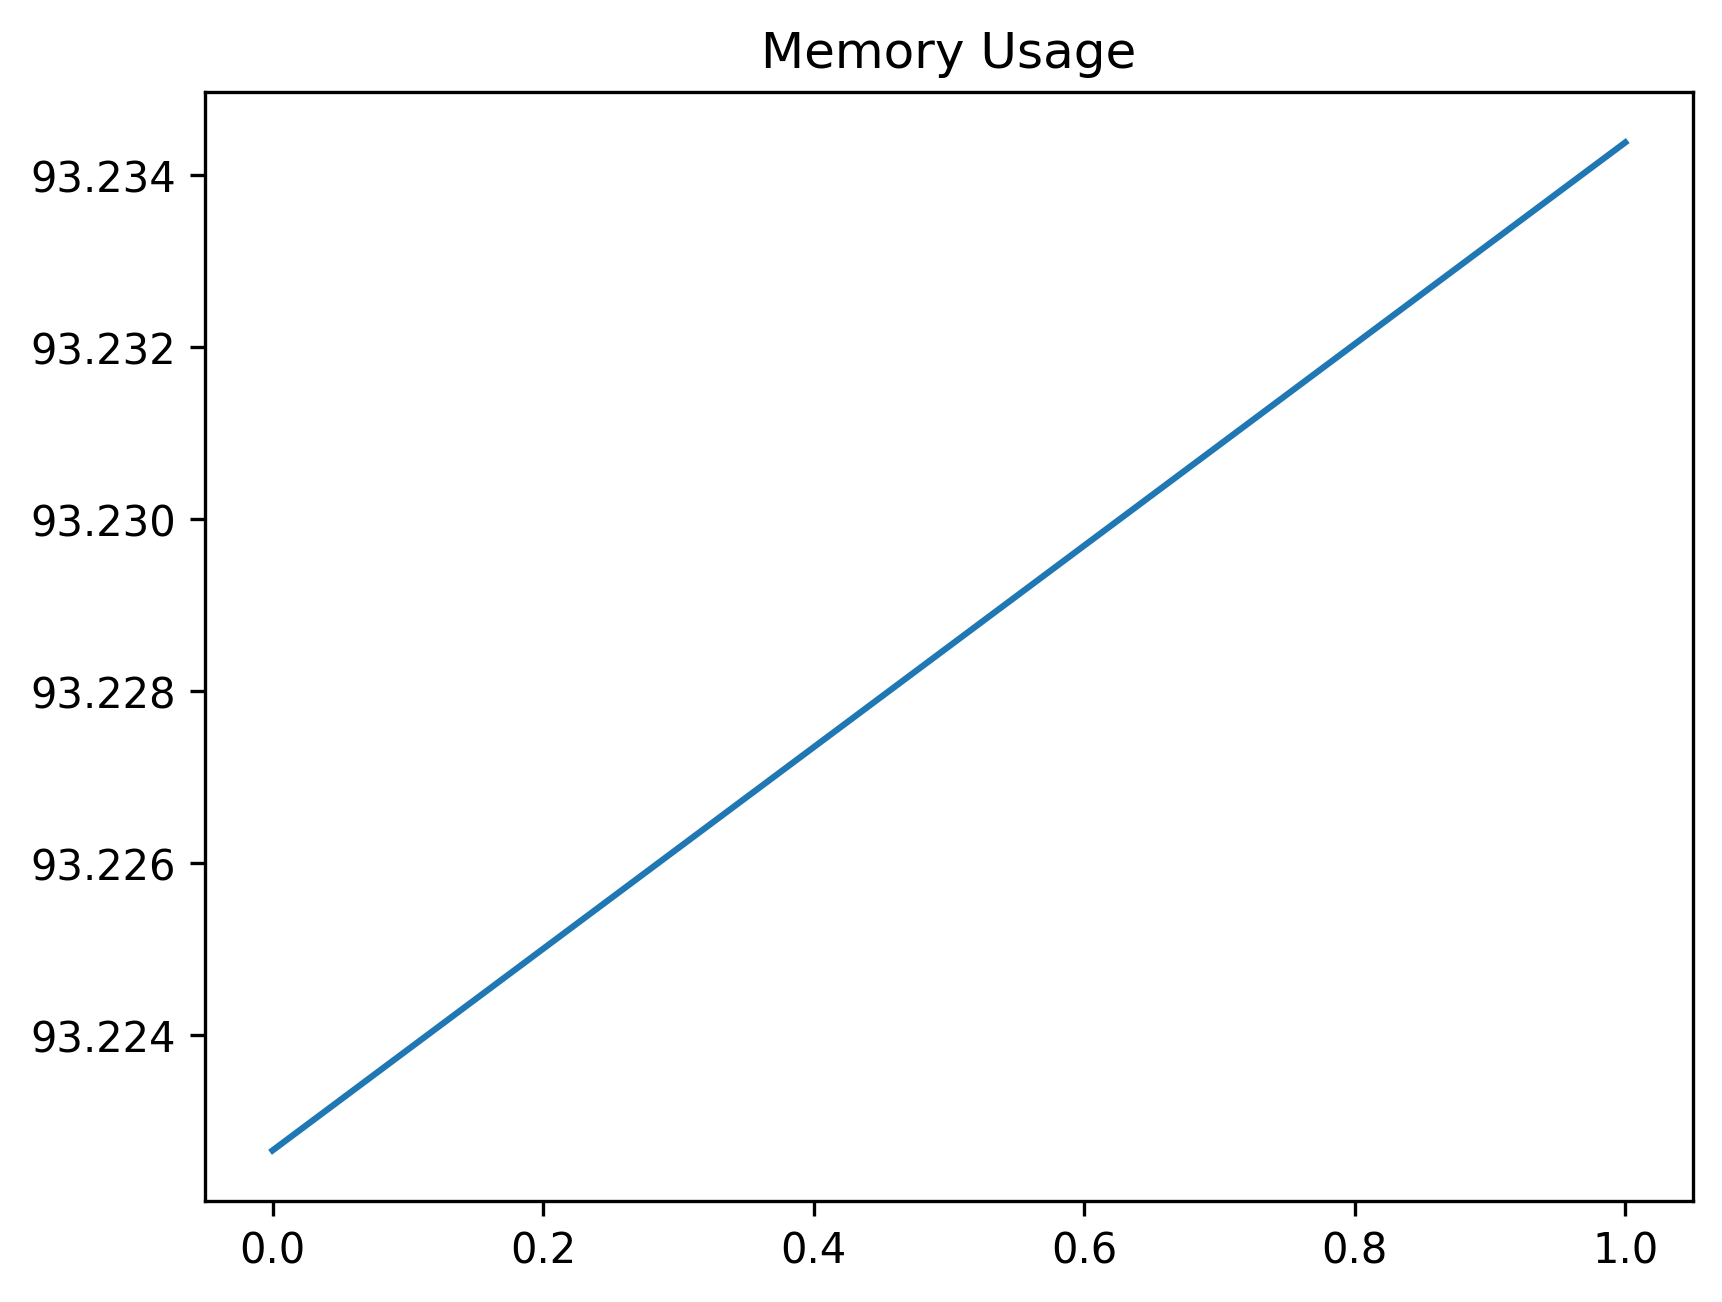

Data behind this chart, as committed beside it:
date_time, name, memory
2024-01-25 13:29:02.438725, start, 93.22
2024-01-25 13:29:03.509921, wait_for_dashboard_to_be_ready, 93.23
